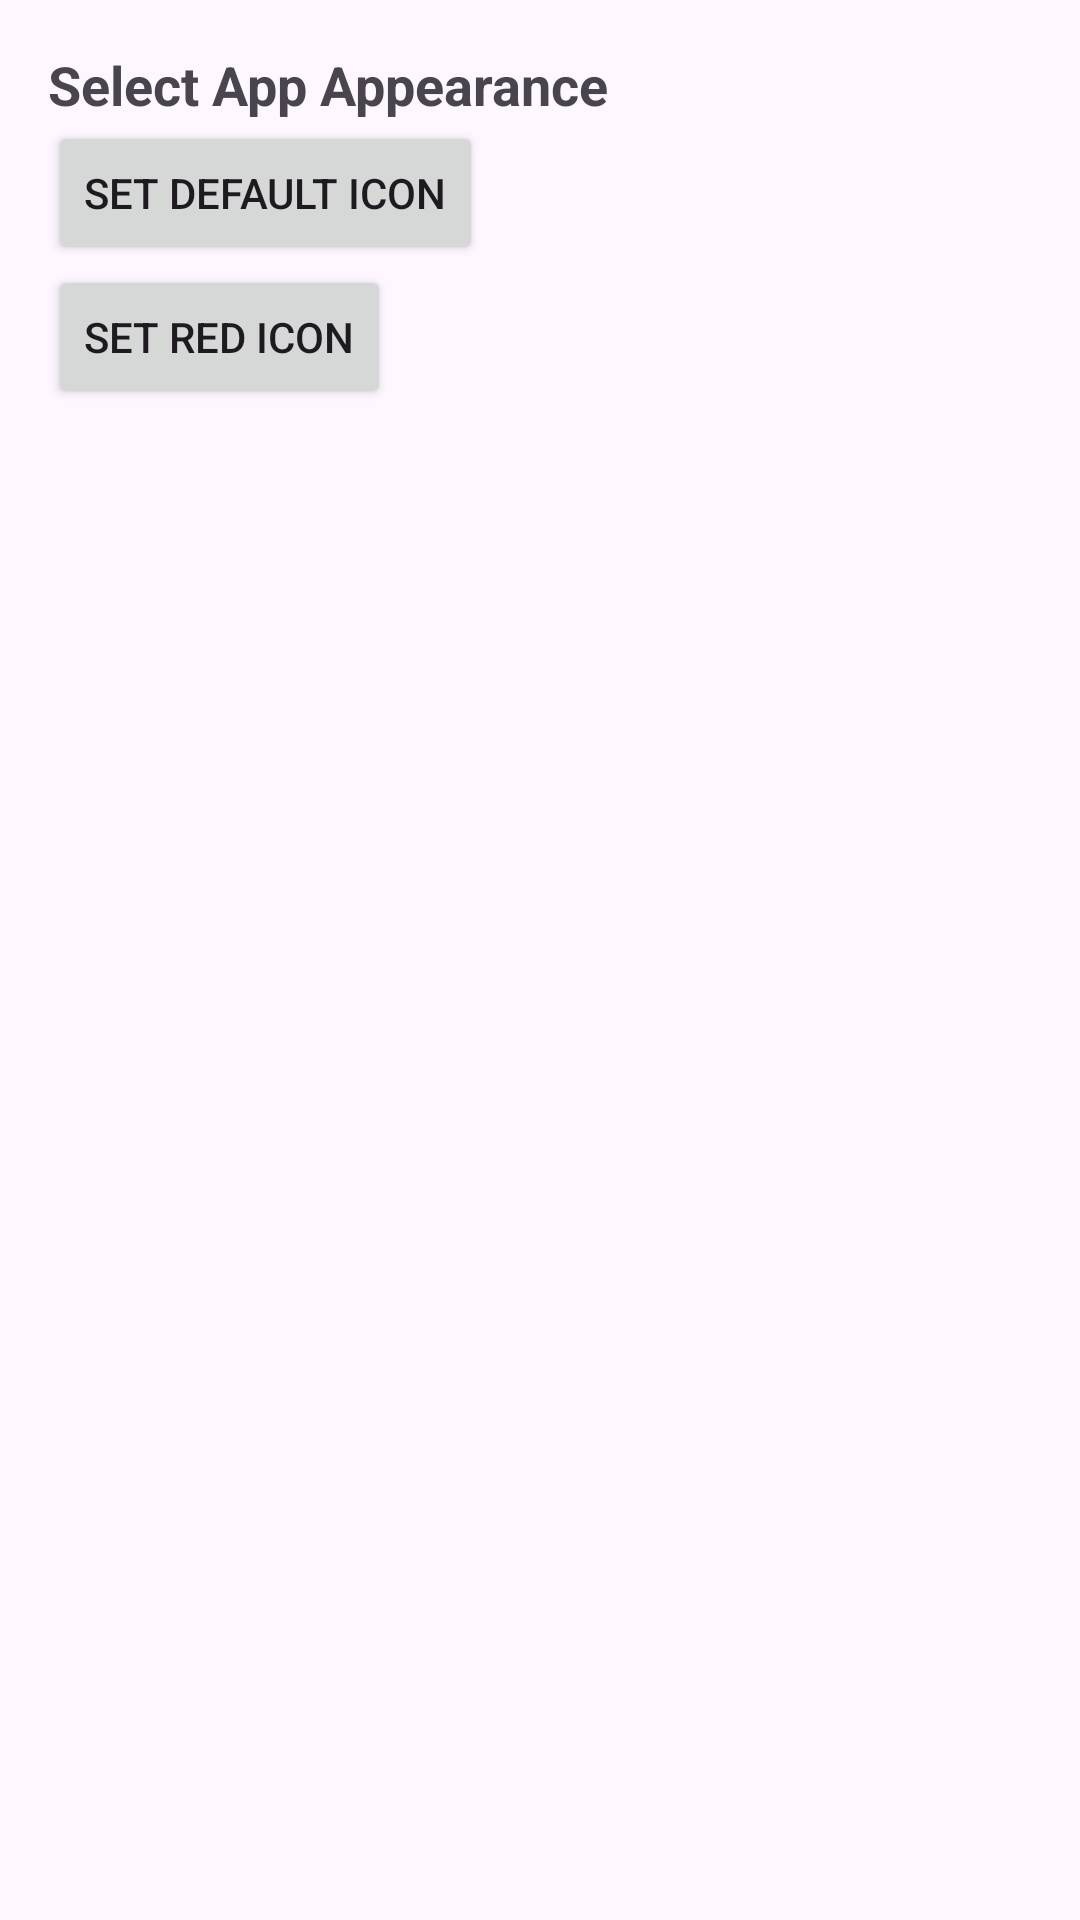

Produce the Android XML layout that renders to this screen, including the resource entries it uses.
<!-- AndroidManifest.xml: application theme Theme.LookAtMe -->
<!-- res/layout/activity_icon_settings.xml -->
<?xml version="1.0" encoding="utf-8"?>
<LinearLayout xmlns:android="http://schemas.android.com/apk/res/android"
    android:layout_width="match_parent"
    android:layout_height="match_parent"
    android:orientation="vertical"
    android:padding="16dp">

    <TextView
        android:layout_width="wrap_content"
        android:layout_height="wrap_content"
        android:text="Select App Appearance"
        android:textSize="18sp"
        android:textStyle="bold"/>

    <Button
        android:id="@+id/btn_set_default_icon"
        android:layout_width="wrap_content"
        android:layout_height="wrap_content"
        android:text="Set Default Icon"/>

    <Button
        android:id="@+id/btn_set_red_icon"
        android:layout_width="wrap_content"
        android:layout_height="wrap_content"
        android:text="Set Red Icon"/>

</LinearLayout>
<!-- resources referenced by this layout -->
<resources>
  <style name="Theme.LookAtMe" parent="Theme.Material3.DayNight.NoActionBar">
      </style>
</resources>
